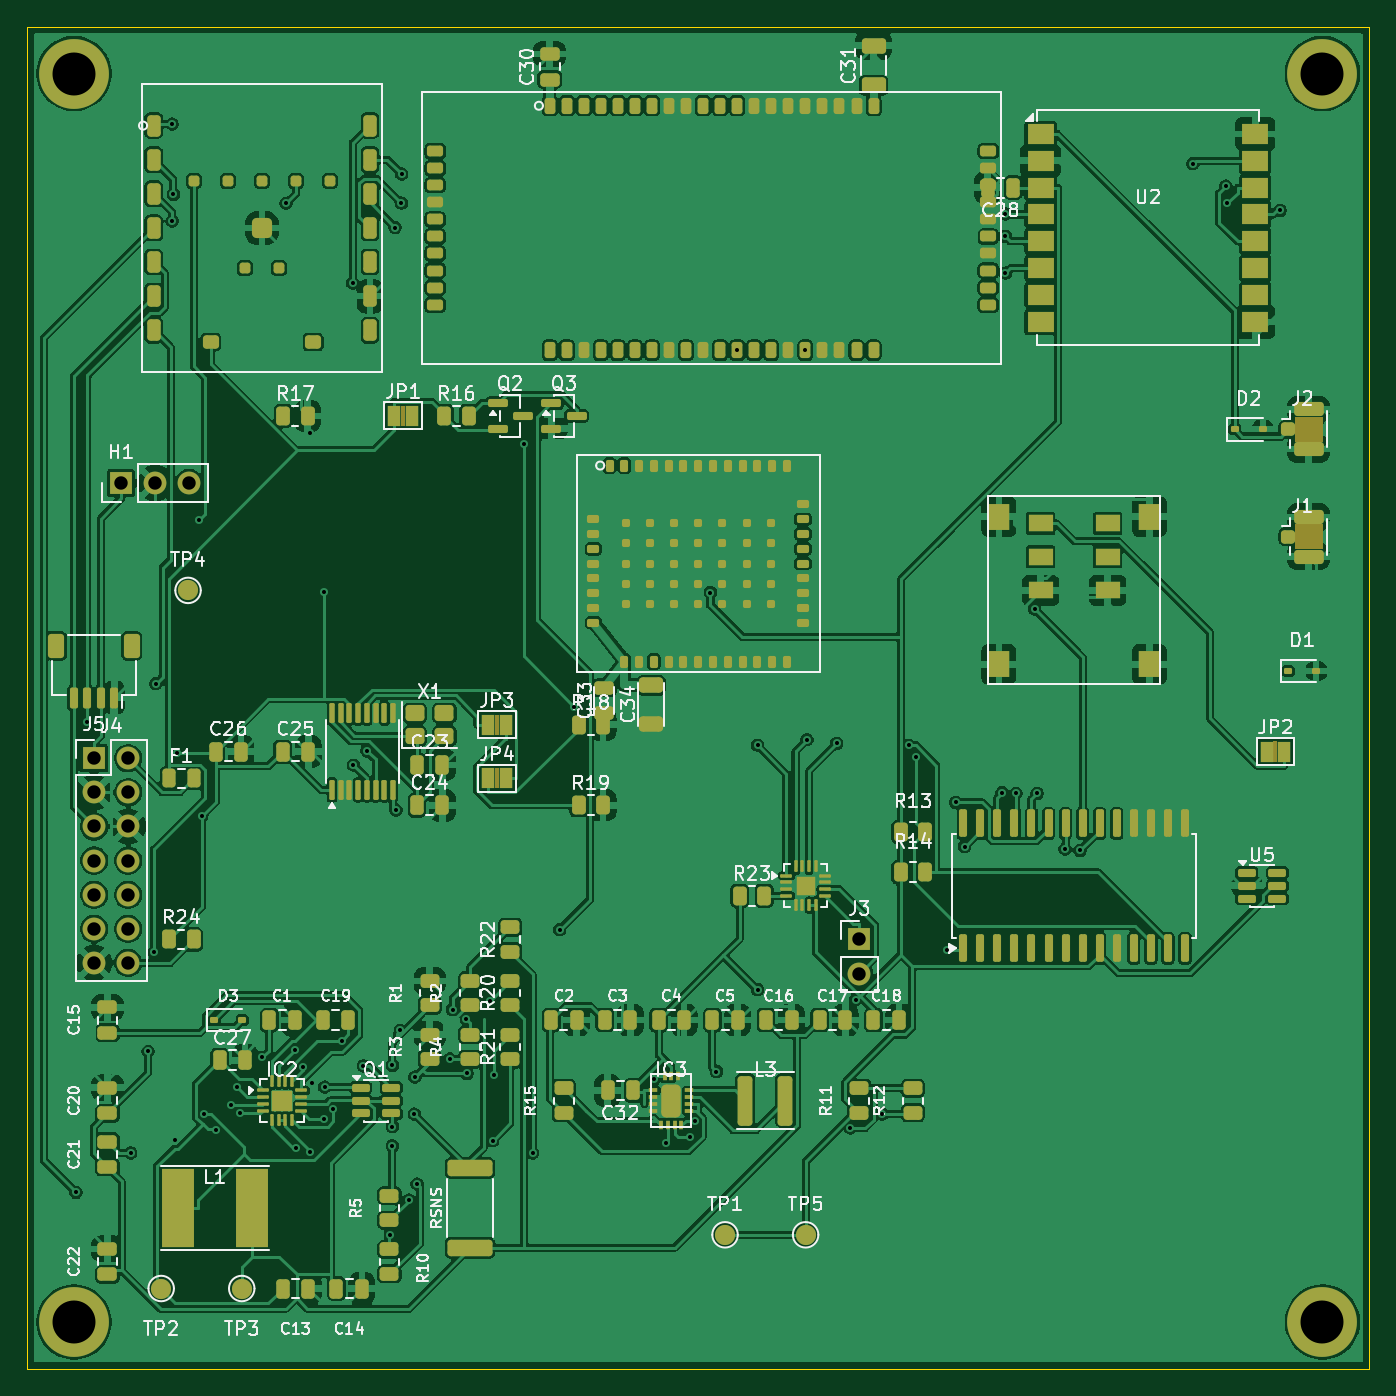
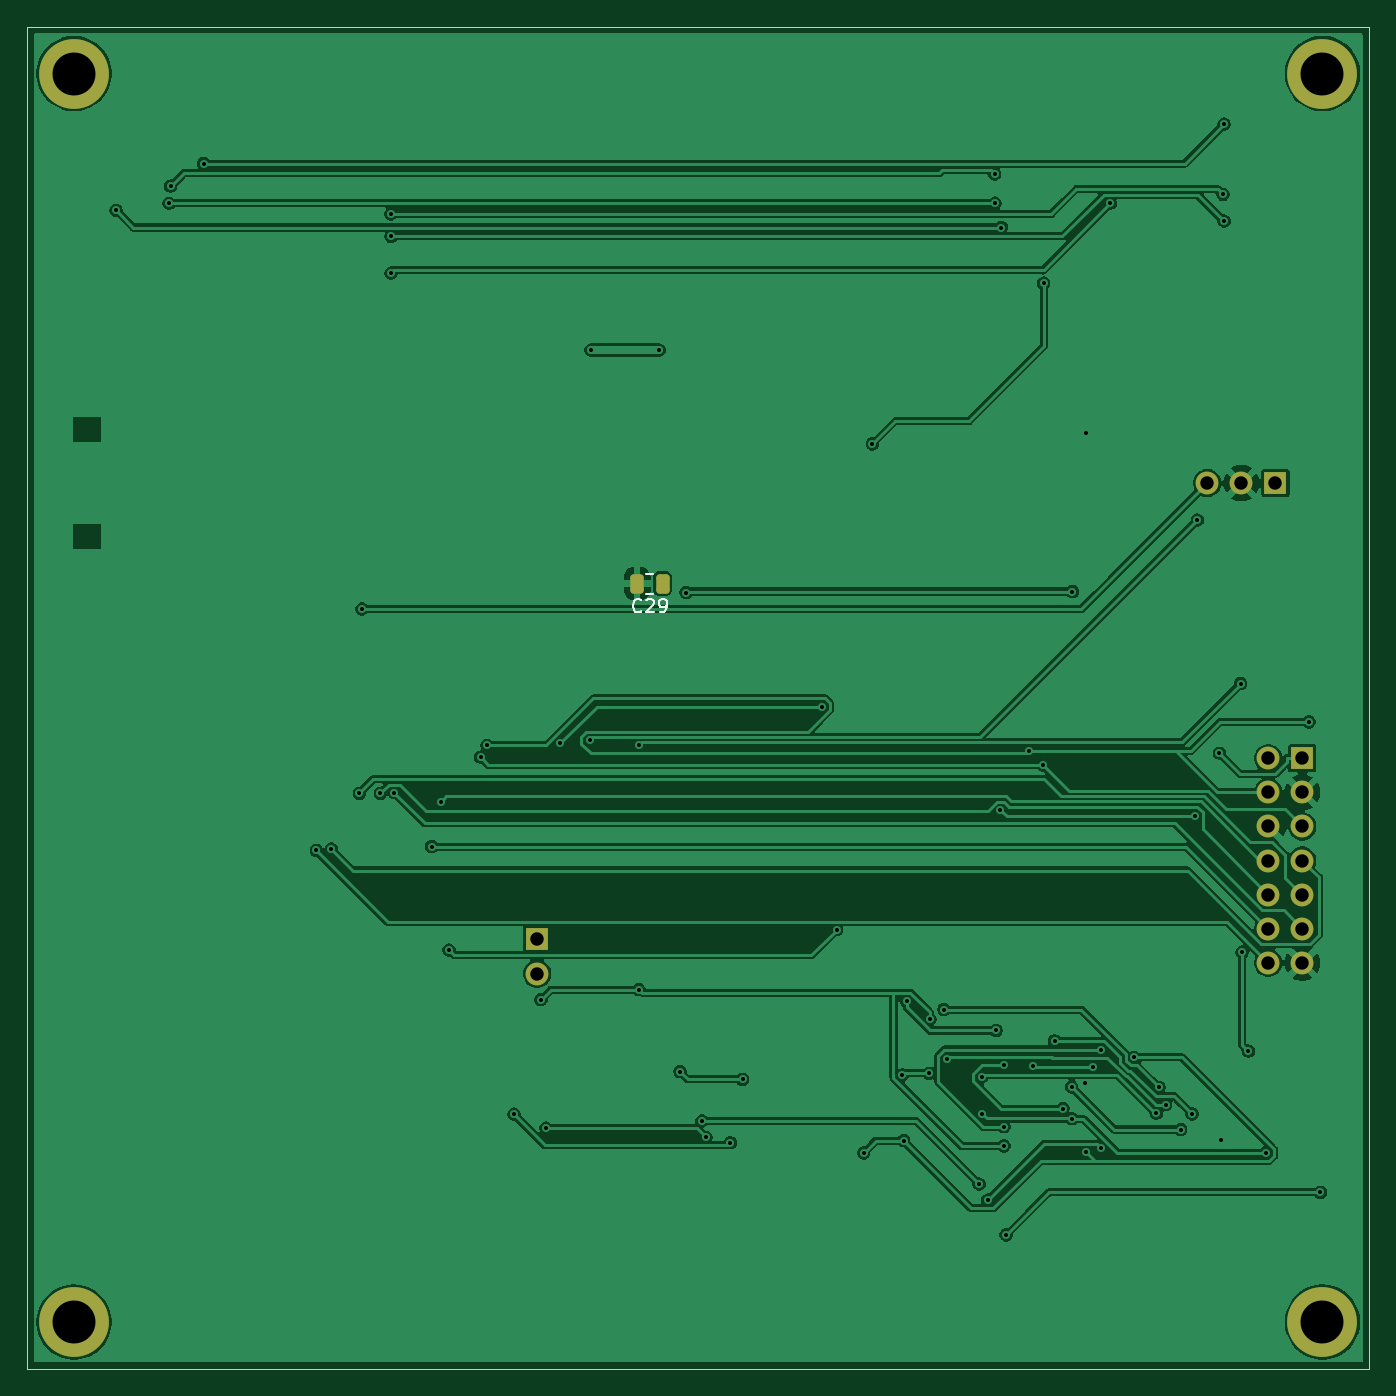
Circuit board: 12 layer files. Board 100.0 x 100.0 mm.
- bottom_copper: warden-apex-master-B_Cu.gbr (121077 bytes)
- bottom_mask: warden-apex-master-B_Mask.gbr (1962 bytes)
- paste: warden-apex-master-B_Paste.gbr (1196 bytes)
- bottom_silk: warden-apex-master-B_Silkscreen.gbr (2846 bytes)
- outline: warden-apex-master-Edge_Cuts.gbr (645 bytes)
- top_copper: warden-apex-master-F_Cu.gbr (441649 bytes)
- top_mask: warden-apex-master-F_Mask.gbr (18590 bytes)
- paste: warden-apex-master-F_Paste.gbr (16645 bytes)
- top_silk: warden-apex-master-F_Silkscreen.gbr (115261 bytes)
- inner_copper: warden-apex-master-GND.gbr (146444 bytes)
- drill: warden-apex-master-NPTH.drl (283 bytes)
- drill: warden-apex-master-PTH.drl (2160 bytes)

=== bottom_copper: warden-apex-master-B_Cu.gbr (121077 bytes, source omitted) ===
=== bottom_mask: warden-apex-master-B_Mask.gbr (1962 bytes, source withheld) ===
=== paste: warden-apex-master-B_Paste.gbr (1196 bytes, source withheld) ===
=== bottom_silk: warden-apex-master-B_Silkscreen.gbr ===
%TF.GenerationSoftware,KiCad,Pcbnew,9.0.7+dfsg-1*%
%TF.CreationDate,2026-04-17T21:28:18-04:00*%
%TF.ProjectId,warden-apex-master,77617264-656e-42d6-9170-65782d6d6173,rev?*%
%TF.SameCoordinates,Original*%
%TF.FileFunction,Legend,Bot*%
%TF.FilePolarity,Positive*%
%FSLAX46Y46*%
G04 Gerber Fmt 4.6, Leading zero omitted, Abs format (unit mm)*
G04 Created by KiCad (PCBNEW 9.0.7+dfsg-1) date 2026-04-17 21:28:18*
%MOMM*%
%LPD*%
G01*
G04 APERTURE LIST*
%ADD10C,0.150000*%
%ADD11C,0.120000*%
G04 APERTURE END LIST*
D10*
X54242857Y-43539580D02*
X54290476Y-43587200D01*
X54290476Y-43587200D02*
X54433333Y-43634819D01*
X54433333Y-43634819D02*
X54528571Y-43634819D01*
X54528571Y-43634819D02*
X54671428Y-43587200D01*
X54671428Y-43587200D02*
X54766666Y-43491961D01*
X54766666Y-43491961D02*
X54814285Y-43396723D01*
X54814285Y-43396723D02*
X54861904Y-43206247D01*
X54861904Y-43206247D02*
X54861904Y-43063390D01*
X54861904Y-43063390D02*
X54814285Y-42872914D01*
X54814285Y-42872914D02*
X54766666Y-42777676D01*
X54766666Y-42777676D02*
X54671428Y-42682438D01*
X54671428Y-42682438D02*
X54528571Y-42634819D01*
X54528571Y-42634819D02*
X54433333Y-42634819D01*
X54433333Y-42634819D02*
X54290476Y-42682438D01*
X54290476Y-42682438D02*
X54242857Y-42730057D01*
X53861904Y-42730057D02*
X53814285Y-42682438D01*
X53814285Y-42682438D02*
X53719047Y-42634819D01*
X53719047Y-42634819D02*
X53480952Y-42634819D01*
X53480952Y-42634819D02*
X53385714Y-42682438D01*
X53385714Y-42682438D02*
X53338095Y-42730057D01*
X53338095Y-42730057D02*
X53290476Y-42825295D01*
X53290476Y-42825295D02*
X53290476Y-42920533D01*
X53290476Y-42920533D02*
X53338095Y-43063390D01*
X53338095Y-43063390D02*
X53909523Y-43634819D01*
X53909523Y-43634819D02*
X53290476Y-43634819D01*
X52814285Y-43634819D02*
X52623809Y-43634819D01*
X52623809Y-43634819D02*
X52528571Y-43587200D01*
X52528571Y-43587200D02*
X52480952Y-43539580D01*
X52480952Y-43539580D02*
X52385714Y-43396723D01*
X52385714Y-43396723D02*
X52338095Y-43206247D01*
X52338095Y-43206247D02*
X52338095Y-42825295D01*
X52338095Y-42825295D02*
X52385714Y-42730057D01*
X52385714Y-42730057D02*
X52433333Y-42682438D01*
X52433333Y-42682438D02*
X52528571Y-42634819D01*
X52528571Y-42634819D02*
X52719047Y-42634819D01*
X52719047Y-42634819D02*
X52814285Y-42682438D01*
X52814285Y-42682438D02*
X52861904Y-42730057D01*
X52861904Y-42730057D02*
X52909523Y-42825295D01*
X52909523Y-42825295D02*
X52909523Y-43063390D01*
X52909523Y-43063390D02*
X52861904Y-43158628D01*
X52861904Y-43158628D02*
X52814285Y-43206247D01*
X52814285Y-43206247D02*
X52719047Y-43253866D01*
X52719047Y-43253866D02*
X52528571Y-43253866D01*
X52528571Y-43253866D02*
X52433333Y-43206247D01*
X52433333Y-43206247D02*
X52385714Y-43158628D01*
X52385714Y-43158628D02*
X52338095Y-43063390D01*
D11*
%TO.C,C29*%
X53338748Y-40765000D02*
X53861252Y-40765000D01*
X53338748Y-42235000D02*
X53861252Y-42235000D01*
%TD*%
M02*

=== outline: warden-apex-master-Edge_Cuts.gbr ===
%TF.GenerationSoftware,KiCad,Pcbnew,9.0.7+dfsg-1*%
%TF.CreationDate,2026-04-17T21:28:18-04:00*%
%TF.ProjectId,warden-apex-master,77617264-656e-42d6-9170-65782d6d6173,rev?*%
%TF.SameCoordinates,Original*%
%TF.FileFunction,Profile,NP*%
%FSLAX46Y46*%
G04 Gerber Fmt 4.6, Leading zero omitted, Abs format (unit mm)*
G04 Created by KiCad (PCBNEW 9.0.7+dfsg-1) date 2026-04-17 21:28:18*
%MOMM*%
%LPD*%
G01*
G04 APERTURE LIST*
%TA.AperFunction,Profile*%
%ADD10C,0.100000*%
%TD*%
G04 APERTURE END LIST*
D10*
X0Y-100000000D02*
X0Y0D01*
X0Y0D02*
X100000000Y0D01*
X100000000Y0D02*
X100000000Y-100000000D01*
X100000000Y-100000000D02*
X0Y-100000000D01*
M02*

=== top_copper: warden-apex-master-F_Cu.gbr (441649 bytes, source omitted) ===
=== top_mask: warden-apex-master-F_Mask.gbr (18590 bytes, source omitted) ===
=== paste: warden-apex-master-F_Paste.gbr (16645 bytes, source omitted) ===
=== top_silk: warden-apex-master-F_Silkscreen.gbr (115261 bytes, source omitted) ===
=== inner_copper: warden-apex-master-GND.gbr (146444 bytes, source omitted) ===
=== drill: warden-apex-master-NPTH.drl ===
M48
; DRILL file {KiCad 9.0.7+dfsg-1} date 2026-04-17T21:28:19-0400
; FORMAT={-:-/ absolute / metric / decimal}
; #@! TF.CreationDate,2026-04-17T21:28:19-04:00
; #@! TF.GenerationSoftware,Kicad,Pcbnew,9.0.7+dfsg-1
; #@! TF.FileFunction,NonPlated,1,4,NPTH
FMAT,2
METRIC
%
G90
G05
M30

=== drill: warden-apex-master-PTH.drl ===
M48
; DRILL file {KiCad 9.0.7+dfsg-1} date 2026-04-17T21:28:19-0400
; FORMAT={-:-/ absolute / metric / decimal}
; #@! TF.CreationDate,2026-04-17T21:28:19-04:00
; #@! TF.GenerationSoftware,Kicad,Pcbnew,9.0.7+dfsg-1
; #@! TF.FileFunction,Plated,1,4,PTH
FMAT,2
METRIC
; #@! TA.AperFunction,Plated,PTH,ViaDrill
T1C0.300
; #@! TA.AperFunction,Plated,PTH,ComponentDrill
T2C1.000
; #@! TA.AperFunction,Plated,PTH,ComponentDrill
T3C3.200
%
G90
G05
T1
X3.65Y-86.838
X4.5Y-51.791
X7.734Y-83.891
X9.018Y-76.321
X9.48Y-68.942
X9.602Y-48.95
X10.82Y-7.266
X10.82Y-14.49
X10.902Y-12.501
X11.033Y-82.973
X11.175Y-54.123
X12.82Y-36.753
X13.006Y-58.827
X13.204Y-80.985
X14.057Y-82.157
X15.179Y-80.313
X15.667Y-79.024
X15.88Y-80.942
X17.545Y-76.785
X19.305Y-13.16
X19.981Y-76.197
X20.007Y-83.519
X20.566Y-77.475
X21.081Y-83.828
X21.087Y-30.276
X21.204Y-78.682
X22.124Y-42.097
X22.15Y-81.356
X22.178Y-78.989
X22.833Y-80.597
X23.456Y-75.548
X24.263Y-19.103
X24.321Y-55.006
X25.069Y-77.415
X25.333Y-53.95
X27.062Y-90.0
X27.219Y-77.376
X27.219Y-81.937
X27.219Y-83.37
X27.424Y-14.969
X27.486Y-58.354
X27.805Y-74.78
X27.899Y-13.159
X27.915Y-10.982
X28.435Y-87.414
X28.854Y-81.005
X28.895Y-78.254
X29.07Y-86.212
X31.5Y-76.903
X31.704Y-73.222
X32.735Y-73.939
X32.782Y-77.975
X34.473Y-72.581
X34.693Y-82.982
X34.792Y-78.096
X37.026Y-31.083
X37.667Y-83.891
X39.686Y-67.276
X40.781Y-50.649
X46.695Y-78.418
X47.6Y-83.144
X49.424Y-82.732
X49.725Y-81.514
X50.9Y-42.16
X51.355Y-77.837
X52.905Y-24.1
X54.421Y-53.528
X54.421Y-71.745
X57.985Y-24.1
X58.094Y-53.126
X60.316Y-53.398
X61.337Y-82.046
X61.719Y-72.483
X63.719Y-81.009
X65.719Y-53.533
X66.21Y-54.421
X68.564Y-68.784
X69.191Y-57.787
X69.846Y-61.082
X72.642Y-57.07
X72.889Y-13.947
X72.889Y-15.628
X72.889Y-18.371
X73.672Y-57.109
X75.051Y-43.377
X75.249Y-57.109
X77.329Y-61.26
X78.433Y-61.372
X86.84Y-10.213
X89.303Y-11.893
X89.408Y-13.16
X93.354Y-13.692
T2
X5.0Y-54.5
X5.0Y-57.04
X5.0Y-59.58
X5.0Y-62.12
X5.0Y-64.66
X5.0Y-67.2
X5.0Y-69.74
X7.0Y-34.0
X7.54Y-54.5
X7.54Y-57.04
X7.54Y-59.58
X7.54Y-62.12
X7.54Y-64.66
X7.54Y-67.2
X7.54Y-69.74
X9.54Y-34.0
X12.08Y-34.0
X62.0Y-68.0
X62.0Y-70.54
T3
X3.5Y-3.5
X3.5Y-96.5
X96.5Y-3.5
X96.5Y-96.5
M30
